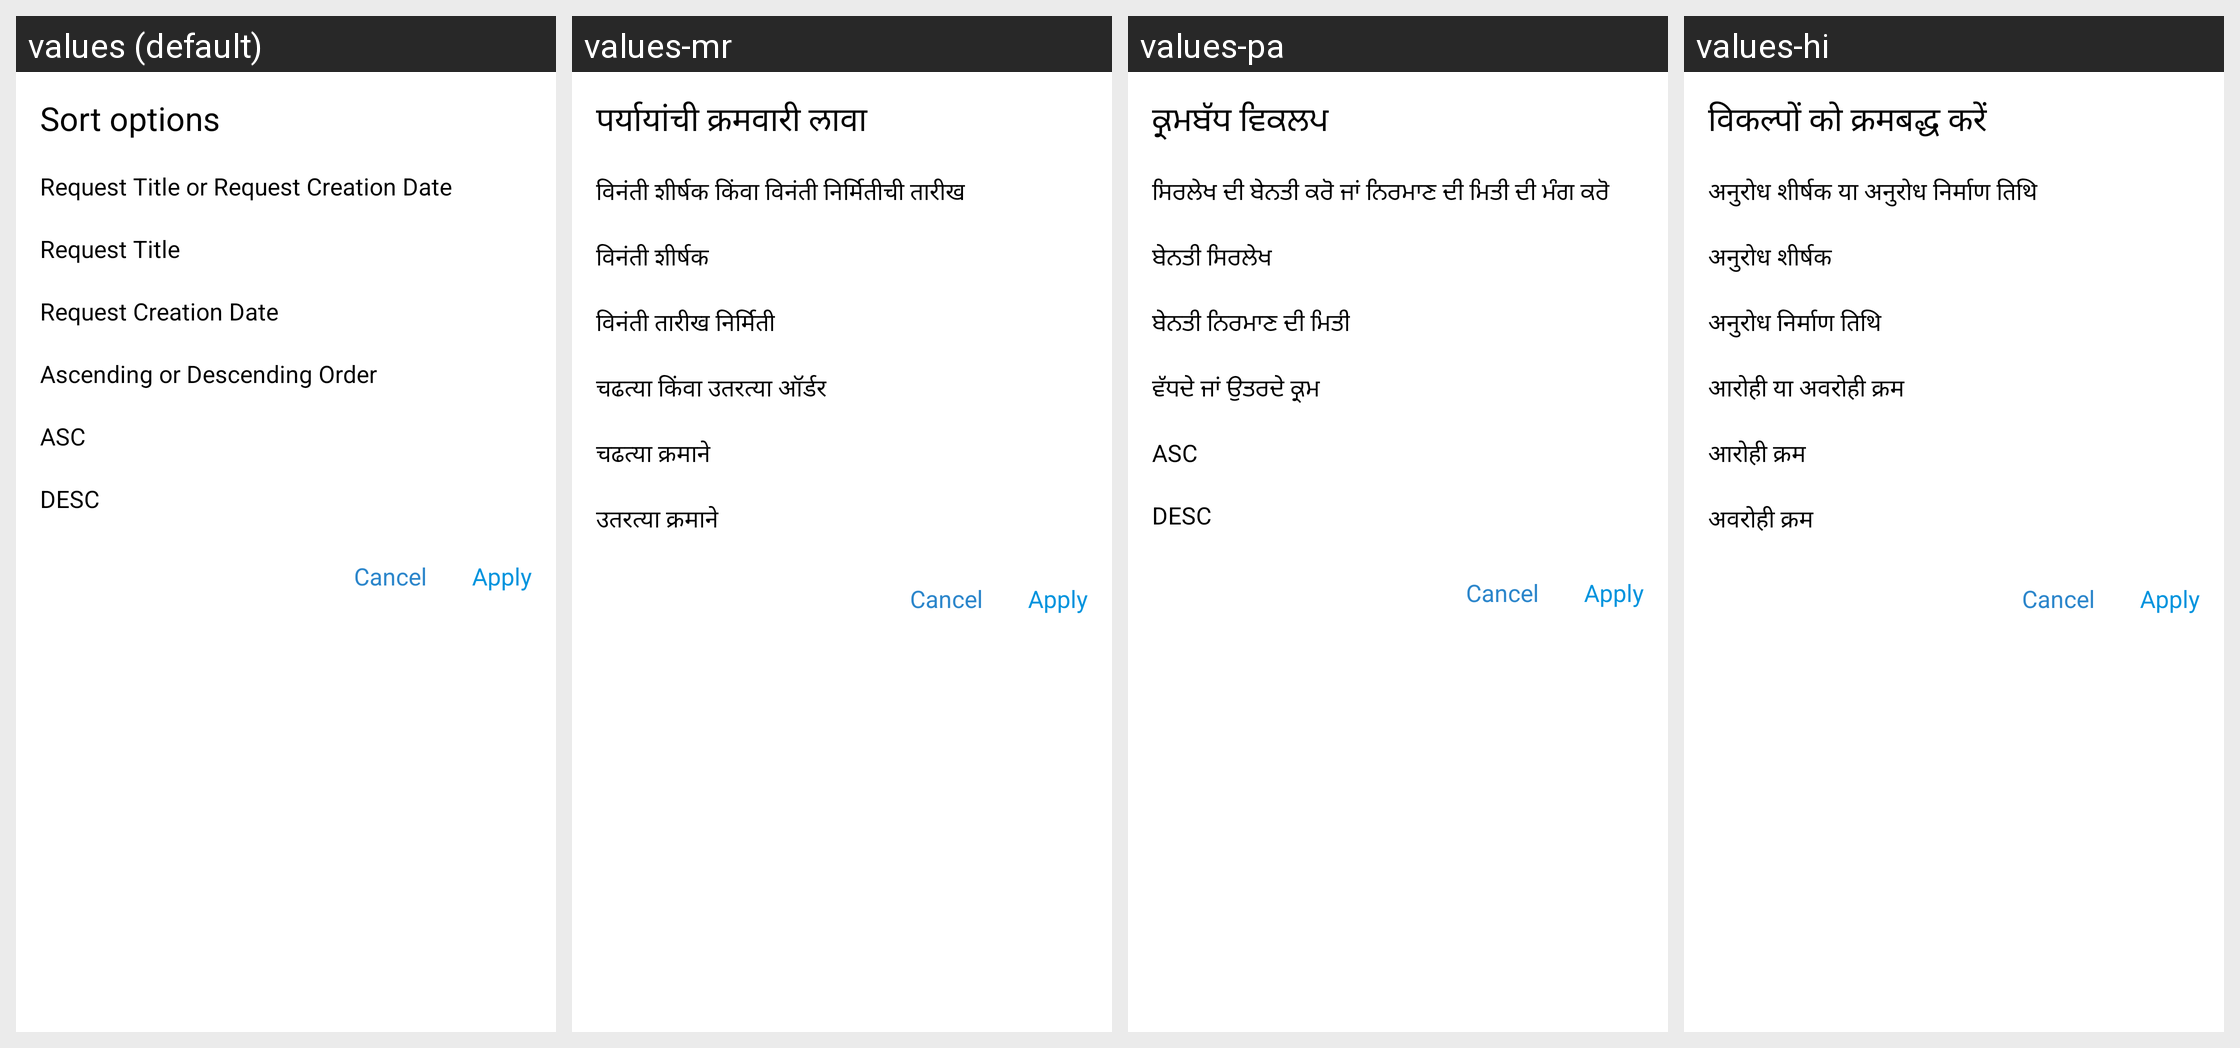

Strings drawn on this Android screen and how each of the app's shown locales translates them:
Android screen res/layout/layout_usersavingrequest_filter.xml rendered under 4 locales, left to right: values (default), values-mr, values-pa, values-hi. Device: Nexus 5 (rendered at 1080×1920; each locale shown at half size, 540×960, under a caption strip naming it); theme MainTheme.
Other locales in the repository, not shown: values-gu.
Strings drawn on this screen, with the default value and each locale's value (text and hints the layout hard-codes, and strings that could not be matched under every locale, appear in the picture but are not listed):

filter_options
  values: Sort options
  values-mr: पर्यायांची क्रमवारी लावा
  values-pa: ਕ੍ਰਮਬੱਧ ਵਿਕਲਪ
  values-hi: विकल्पों को क्रमबद्ध करें

request_title_or_date
  values: Request Title or Request Creation Date
  values-mr: विनंती शीर्षक किंवा विनंती निर्मितीची तारीख
  values-pa: ਸਿਰਲੇਖ ਦੀ ਬੇਨਤੀ ਕਰੋ ਜਾਂ ਨਿਰਮਾਣ ਦੀ ਮਿਤੀ ਦੀ ਮੰਗ ਕਰੋ
  values-hi: अनुरोध शीर्षक या अनुरोध निर्माण तिथि

filter_request_title
  values: Request Title
  values-mr: विनंती शीर्षक
  values-pa: ਬੇਨਤੀ ਸਿਰਲੇਖ
  values-hi: अनुरोध शीर्षक

filter_request_creation_date
  values: Request Creation Date
  values-mr: विनंती तारीख निर्मिती
  values-pa: ਬੇਨਤੀ ਨਿਰਮਾਣ ਦੀ ਮਿਤੀ
  values-hi: अनुरोध निर्माण तिथि

asc_desc
  values: Ascending or Descending Order
  values-mr: चढत्या किंवा उतरत्या ऑर्डर
  values-pa: ਵੱਧਦੇ ਜਾਂ ਉਤਰਦੇ ਕ੍ਰਮ
  values-hi: आरोही या अवरोही क्रम

filter_asc
  values: ASC
  values-mr: चढत्या क्रमाने
  values-pa: ASC
  values-hi: आरोही क्रम

filter_desc
  values: DESC
  values-mr: उतरत्या क्रमाने
  values-pa: DESC
  values-hi: अवरोही क्रम
